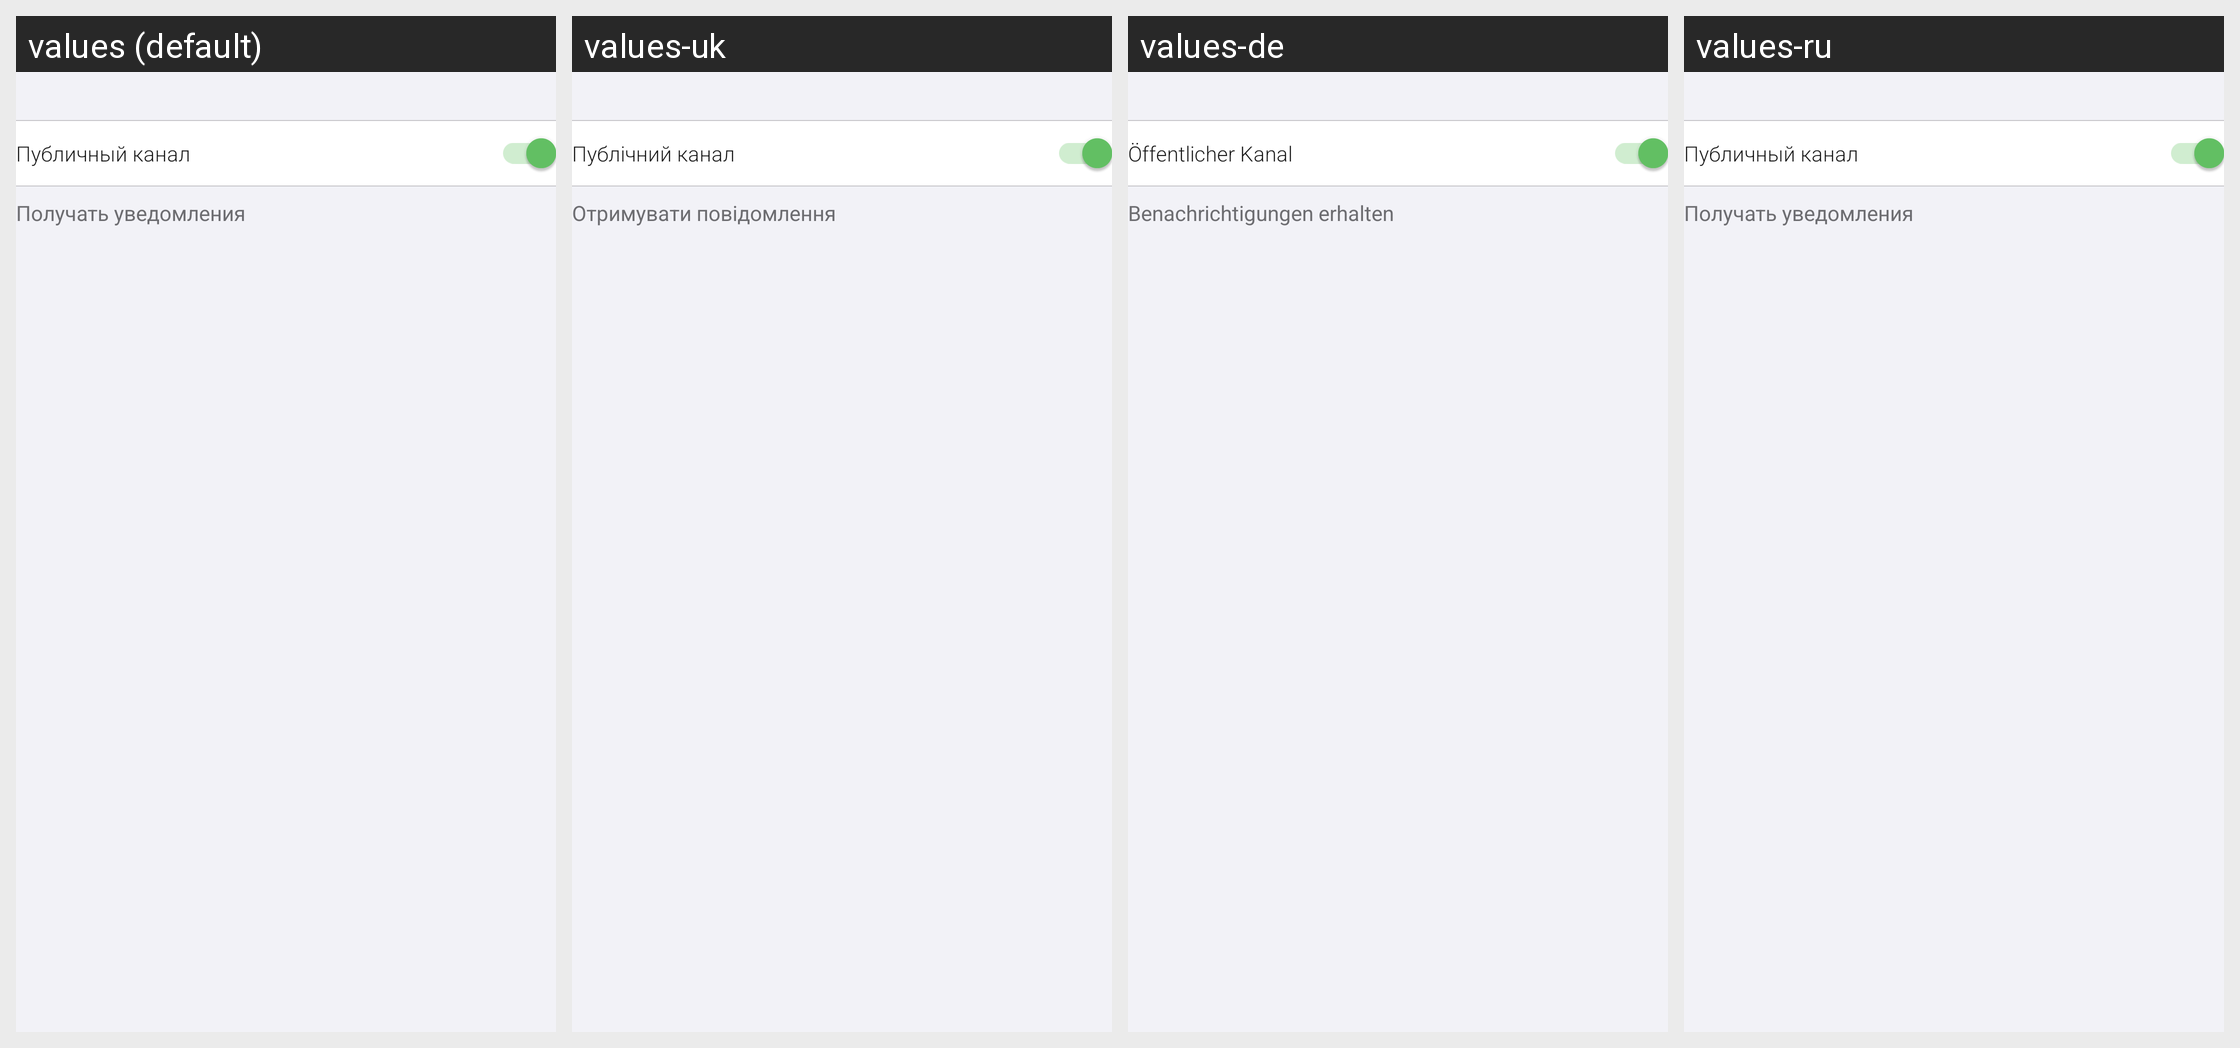

For this localized Android screen grid, give each drawn string resource with its value in every locale shown.
Android screen res/layout/notification_fragment.xml rendered under 4 locales, left to right: values (default), values-uk, values-de, values-ru. Device: Nexus 5 (rendered at 1080×1920; each locale shown at half size, 540×960, under a caption strip naming it); theme AppTheme.
Other locales in the repository, not shown: values-kv.
Strings drawn on this screen, with the default value and each locale's value (text and hints the layout hard-codes, and strings that could not be matched under every locale, appear in the picture but are not listed):

dialog_add_channel_private
  values: Публичный канал
  values-uk: Публічний канал
  values-de: Öffentlicher Kanal
  values-ru: Публичный канал

str_14
  values: Получать уведомления
  values-uk: Отримувати повідомлення
  values-de: Benachrichtigungen erhalten
  values-ru: Получать уведомления
